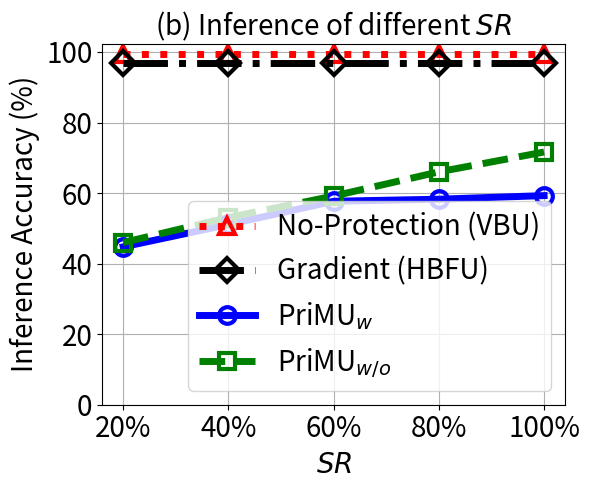

Here is the Python script that generated this plot:


import numpy as np
import matplotlib.pyplot as plt
import math
epsilon = 3
beta = 1 / epsilon


# validation_for_plt =[97,95.8600, 94.9400, 93.5400, 93.2400]
# attack_for_plt=[0, 0.3524, 0, 0.1762, 0.1762]
# basic_for_plt=[99.8, 99.8, 99.8, 99.8, 99.8]

x=[0, 20, 40, 60, 80]
# validation_for_plt =[97,95.8600, 94.9400, 93.5400, 93.2400]
# attack_for_plt=[0, 0.3524, 0, 0.1762, 0.1762]
# basic_for_plt=[99.8, 99.8, 99.8, 99.8, 99.8]

#labels = ['0%','20%', '40%', '60%', '80%', '99%' ]
labels = ['20%', '40%', '60%', '80%', '100%']

unl_hess_r = [96.80, 96.80, 96.80, 96.80, 96.80]
unl_vbu = [99.53, 99.53, 99.53, 99.53, 99.53]

unl_ss_w = [44.75, 51.09, 57.68, 58.26, 59.28]
unl_ss_wo = [45.97, 53.07, 59.16, 66.01, 71.64]

with_replacement = []
without_replacement = []
for i in range(len(x)):
    with_replacement.append( 1- math.pow(99/100,x[i]))
    without_replacement.append(x[i]/100)

print(with_replacement)
print(without_replacement)

plt.figure(figsize=(6, 5))
l_w=5
m_s=12
marker_s = 3
markevery=1
#plt.figure(figsize=(8, 5.3))
#plt.plot(x, unl_fr, color='blue', marker='^', label='Retrain',linewidth=l_w, markersize=m_s)

plt.plot(x, unl_vbu, linestyle=':', color='r',  marker='^', fillstyle='none', markevery=markevery,
         label='No-Protection (VBU)', linewidth=l_w,  markersize=m_s, markeredgewidth=marker_s)
# plt.plot(x, unl_vbu, color='r',  marker='p',  label='No-Protection (VBU)',linewidth=l_w, markersize=m_s)
plt.plot(x, unl_hess_r, linestyle='-.', color='k',  marker='D', fillstyle='none', markevery=markevery,
         label='Gradient (HBFU)',linewidth=l_w, markersize=m_s, markeredgewidth=marker_s)
#plt.plot(x, unl_hess_r, color='dodgerblue',  marker='o', linestyle='-.', label='Gradient (HBFU)',linewidth=l_w, markersize=m_s)
#plt.plot(x, without_replacement, color='palegreen',  marker='1',  label='RFU-SS',linewidth=l_w, markersize=m_s)

plt.plot(x, unl_ss_w, linestyle='-', color='b', marker='o', fillstyle='none', markevery=markevery,
         label='PriMU$_{w}$', linewidth=l_w, markersize=m_s, markeredgewidth=marker_s)

plt.plot(x, unl_ss_wo, linestyle='--', color='g',  marker='s', fillstyle='none', markevery=markevery,
         label='PriMU$_{w/o}$',linewidth=l_w, markersize=m_s, markeredgewidth=marker_s)



#plt.plot(x, unl_vibu, color='silver',  marker='d',  label='VIBU',linewidth=4,  markersize=10)

# plt.plot(x, y_sa03, color='r',  marker='2',  label='AAAI21 A_acc, pr=0.3',linewidth=3, markersize=8)
# plt.plot(x, y_sa05, color='darkblue',  marker='4',  label='AAAI21 A_acc, pr=0.5',linewidth=3, markersize=8)
# plt.plot(x, y_ma03, color='darkviolet',  marker='3',  label='FedMC A_acc, pr=0.3',linewidth=3, markersize=8)
# plt.plot(x, y_ma05, color='cyan',  marker='p',  label='FedMC A_acc, pr=0.5',linewidth=3, markersize=8)


plt.grid()
leg = plt.legend(fancybox=True, shadow=True)
# plt.xlabel('Malicious Client Ratio (%)' ,fontsize=16)
plt.ylabel('Inference Accuracy (%)' ,fontsize=20)
my_y_ticks = np.arange(0 ,110, 20)
plt.yticks(my_y_ticks,fontsize=20)
plt.xlabel('$\it{SR}$' , fontsize=20)

plt.xticks(x, labels, fontsize=20)
# plt.title('CIFAR10 IID')

plt.title('(b) Inference of different $\it{SR}$', fontsize=20)
plt.legend(loc='best',fontsize=20)
plt.tight_layout()
#plt.title("MNIST")
plt.rcParams['figure.figsize'] = (2.0, 1)
plt.rcParams['image.interpolation'] = 'nearest'
plt.rcParams['figure.subplot.left'] = 0.11
plt.rcParams['figure.subplot.bottom'] = 0.08
plt.rcParams['figure.subplot.right'] = 0.977
plt.rcParams['figure.subplot.top'] = 0.969
plt.savefig('infer_acc_sr_on_adult.pdf', format='pdf', dpi=200)
plt.show()